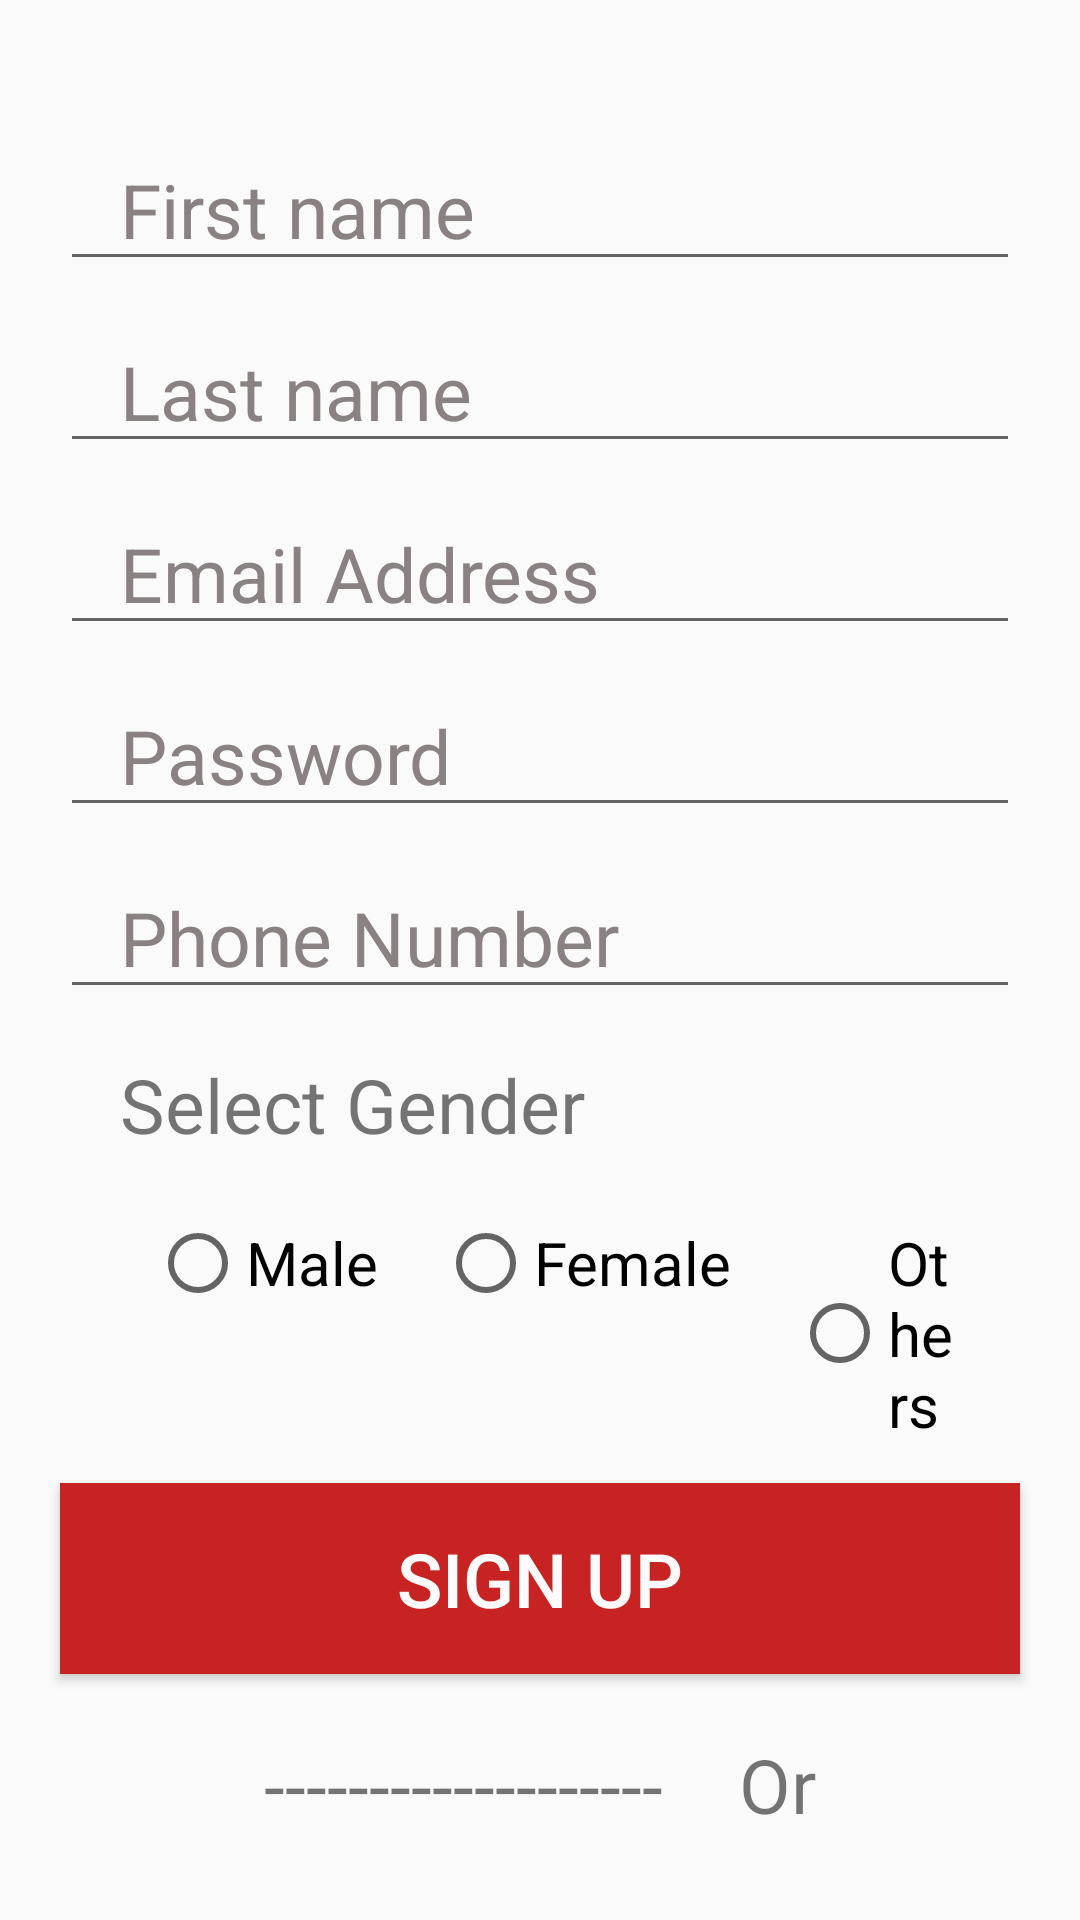

Android layout source for this screen:
<!-- AndroidManifest.xml: application theme Theme.MyEmergency -->
<!-- res/layout/activity_2.xml -->
<?xml version="1.0" encoding="utf-8"?>
<LinearLayout

    xmlns:android="http://schemas.android.com/apk/res/android"
    xmlns:app="http://schemas.android.com/apk/res-auto"
    xmlns:tools="http://schemas.android.com/tools"
    android:layout_width="match_parent"
    android:layout_height="match_parent"
    tools:context=".Activity2"
    android:orientation="vertical">

    <EditText
        android:id="@+id/firstName"
        android:layout_width="match_parent"
        android:layout_height="wrap_content"
        android:text="First name"
        android:textSize="25dp"
        android:textColor="#8A8282"
        android:layout_marginTop="43dp"
        android:layout_marginRight="20dp"
        android:layout_marginLeft="20dp"
        android:paddingLeft="20dp"
        android:paddingRight="20dp" />

    <EditText
        android:id="@+id/lastName"
        android:layout_width="match_parent"
        android:layout_height="wrap_content"
        android:text="Last name"
        android:textSize="25dp"
        android:textColor="#FF8A8282"
        android:layout_marginTop="10dp"
        android:layout_marginRight="20dp"
        android:layout_marginLeft="20dp"
        android:paddingLeft="20dp"
        android:paddingRight="20dp" />

    <EditText
        android:id="@+id/emailAddress"
        android:layout_width="match_parent"
        android:layout_height="wrap_content"
        android:text="Email Address"
        android:textSize="25dp"
        android:textColor="#FF8A8282"
        android:layout_marginTop="10dp"
        android:layout_marginRight="20dp"
        android:layout_marginLeft="20dp"
        android:paddingLeft="20dp"
        android:paddingRight="20dp" />

    <EditText
        android:id="@+id/passWord"
        android:layout_width="match_parent"
        android:layout_height="wrap_content"
        android:text="Password"
        android:textSize="25dp"
        android:textColor="#FF8A8282"
        android:layout_marginTop="10dp"
        android:layout_marginRight="20dp"
        android:layout_marginLeft="20dp"
        android:paddingLeft="20dp"
        android:paddingRight="20dp" />

    <EditText
        android:id="@+id/phoneNumber"
        android:layout_width="match_parent"
        android:layout_height="wrap_content"
        android:text="Phone Number"
        android:textSize="25dp"
        android:textColor="#FF8A8282"
        android:layout_marginTop="10dp"
        android:layout_marginRight="20dp"
        android:layout_marginLeft="20dp"
        android:paddingLeft="20dp"
        android:paddingRight="20dp" />

    <TextView
        android:layout_width="match_parent"
        android:layout_height="wrap_content"
        android:text="Select Gender"
        android:textSize="25dp"
        android:layout_marginTop="15dp"
        android:layout_marginRight="20dp"
        android:layout_marginLeft="20dp"
        android:layout_marginBottom="10dp"
        android:paddingLeft="20dp"
        android:paddingRight="20dp"/>

    <RadioGroup
        android:layout_width="wrap_content"
        android:layout_height="wrap_content"
        android:orientation="horizontal">

        <RadioButton
            android:id="@+id/male"
            android:layout_width="wrap_content"
            android:layout_height="wrap_content"
            android:layout_marginTop="10dp"
            android:layout_marginLeft="50dp"
            android:paddingRight="20dp"
            android:text="Male"
            android:textSize="20dp"/>

        <RadioButton
            android:id="@+id/female"
            android:layout_width="wrap_content"
            android:layout_height="wrap_content"
            android:layout_marginTop="10dp"
            android:paddingRight="20dp"
            android:text="Female"
            android:textSize="20dp"/>

        <RadioButton
            android:id="@+id/others"
            android:layout_width="wrap_content"
            android:layout_height="wrap_content"
            android:layout_marginTop="10dp"
            android:layout_marginRight="20dp"
            android:paddingRight="20dp"
            android:text="Others"
            android:textSize="20dp"/>

    </RadioGroup>

    <Button
        android:id="@+id/signUp"
        android:layout_width="match_parent"
        android:layout_height="wrap_content"
        android:text="Sign Up"
        android:textSize="25dp"
        android:textColor="#FDFBFB"
        android:background="#C82323"
        android:layout_gravity="center"
        android:paddingTop="15dp"
        android:paddingBottom="15dp"
        android:layout_marginRight="20dp"
        android:layout_marginLeft="20dp"
        android:layout_marginTop="15dp"/>

    <TextView
        android:layout_width="match_parent"
        android:layout_height="wrap_content"
        android:text="-------------------    Or    ------------------"
        android:textSize="25dp"
        android:layout_marginTop="20dp"
        android:layout_marginRight="20dp"
        android:layout_marginLeft="20dp"
        android:layout_marginBottom="20dp"
        android:paddingLeft="20dp"
        android:paddingRight="20dp"
        android:gravity="center"/>

    <LinearLayout
        android:layout_width="wrap_content"
        android:layout_height="wrap_content"
        android:orientation="horizontal">


        <ImageView
            android:id="@+id/googleLogo"
            android:layout_width="40dp"
            android:layout_height="40dp"
            app:srcCompat="@drawable/google_logo"
            android:layout_marginLeft="150dp"/>


        <ImageView
            android:id="@+id/facebookLogo"
            android:layout_width="40dp"
            android:layout_height="40dp"
            app:srcCompat="@drawable/facebook_logo"
            android:layout_marginLeft="40dp"/>

    </LinearLayout>

    <TextView
        android:layout_width="match_parent"
        android:layout_height="wrap_content"
        android:text="Already a user? Sign In."
        android:textSize="20dp"
        android:layout_marginTop="20dp"
        android:layout_marginRight="20dp"
        android:layout_marginLeft="20dp"
        android:layout_marginBottom="20dp"
        android:paddingLeft="20dp"
        android:paddingRight="20dp"
        android:gravity="center"/>

</LinearLayout>
<!-- resources referenced by this layout -->
<resources>
  <!-- drawable google_logo: png bitmap (drawable, 20738 bytes) -->
  <style name="Theme.MyEmergency" parent="Theme.AppCompat.Light.NoActionBar">
          
          <item name="colorPrimary">@color/purple_500</item>
          <item name="colorPrimaryVariant">@color/purple_700</item>
          <item name="colorOnPrimary">@color/white</item>
          
          <item name="colorSecondary">@color/teal_200</item>
          <item name="colorSecondaryVariant">@color/teal_700</item>
          <item name="colorOnSecondary">@color/black</item>
          
          <item name="android:statusBarColor" tools:targetApi="l">?attr/colorPrimaryVariant</item>
          
      </style>
  <!-- not gathered from this repository: default colours our renderer supplied (Android Studio template values) -->
  <color name="purple_500">#FF6200EE</color>
  <color name="purple_700">#FF3700B3</color>
  <color name="teal_200">#FF03DAC5</color>
  <color name="teal_700">#FF018786</color>
  <color name="black">#FF000000</color>
  <color name="white">#FFFFFFFF</color>
</resources>
